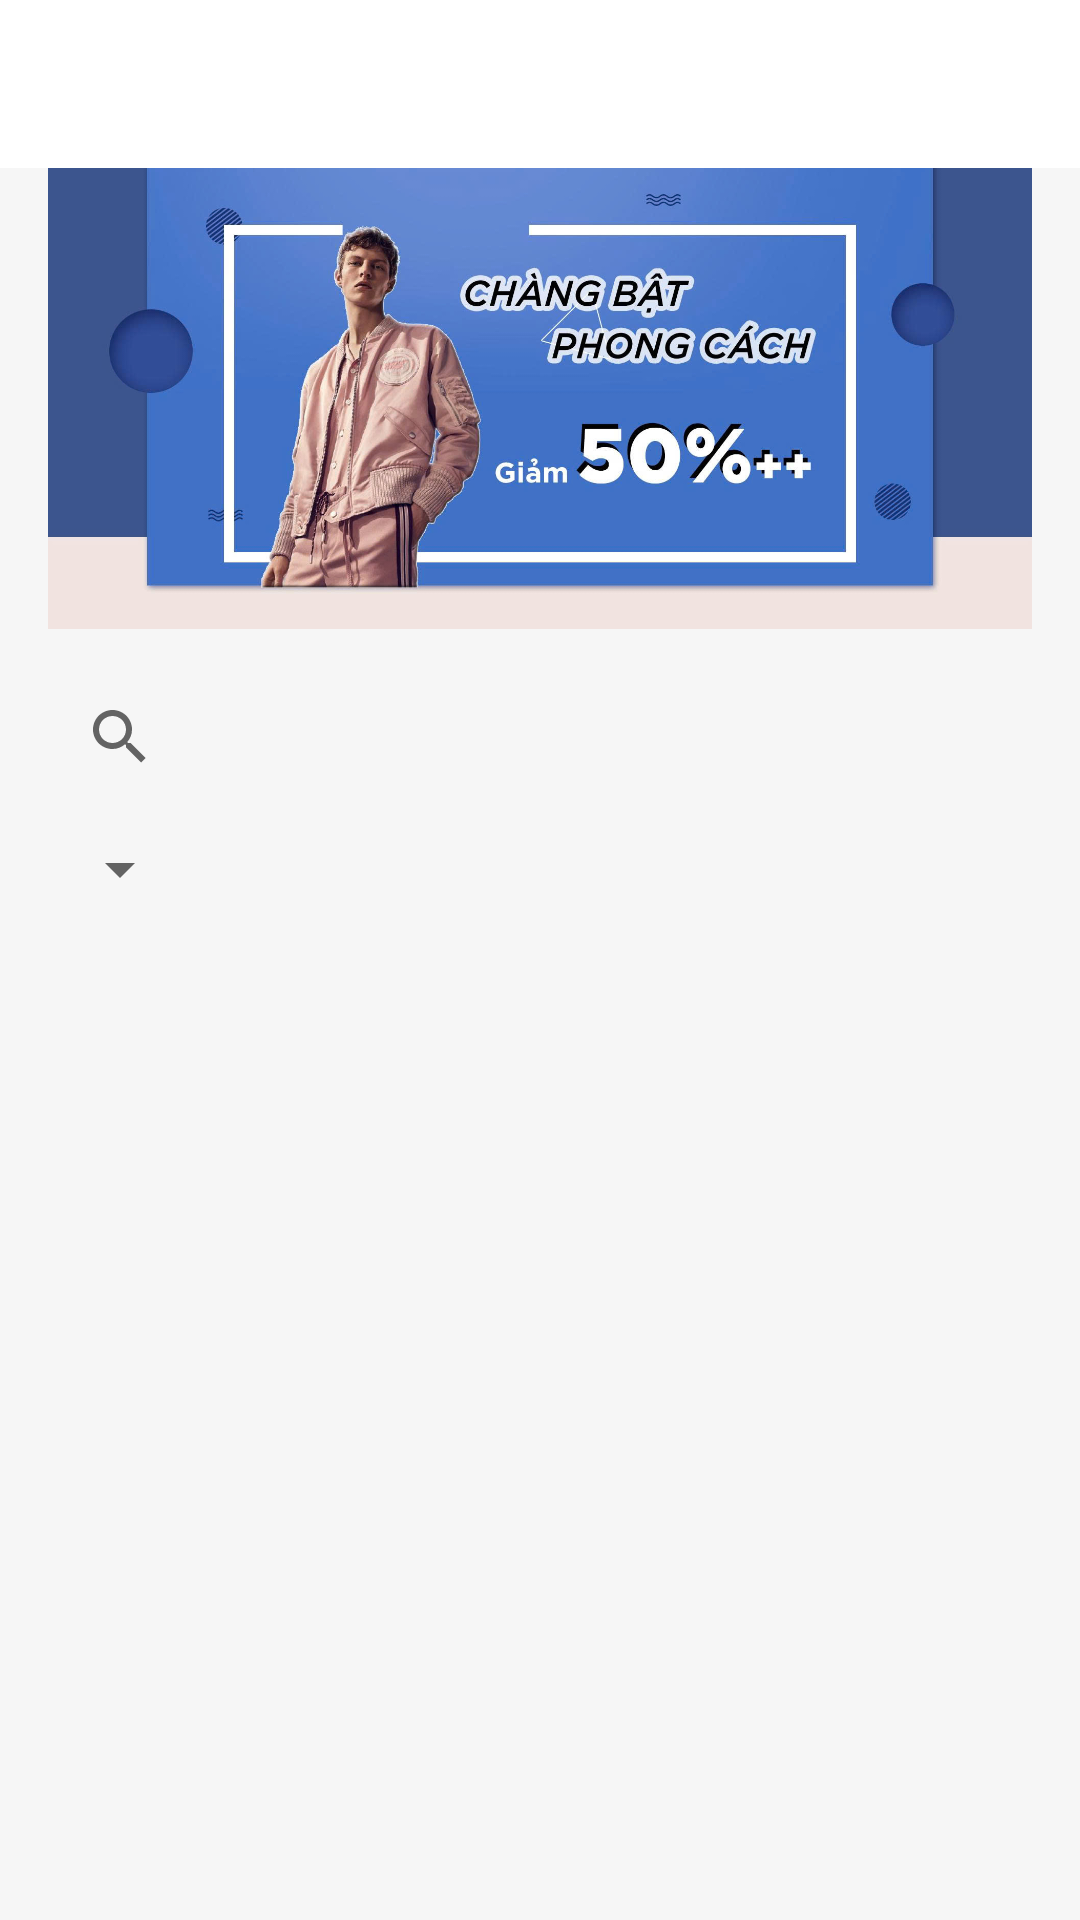

Layout XML and referenced resources for this Android screen:
<!-- AndroidManifest.xml: application theme Theme.Duan1 -->
<!-- res/layout/fragment_home.xml -->
<?xml version="1.0" encoding="utf-8"?>
<androidx.coordinatorlayout.widget.CoordinatorLayout xmlns:android="http://schemas.android.com/apk/res/android"
    xmlns:app="http://schemas.android.com/apk/res-auto"
    android:layout_width="match_parent"
    android:layout_height="match_parent"
    android:background="@color/md_theme_background">

    <com.google.android.material.appbar.MaterialToolbar
        android:id="@+id/top_app_bar"
        android:layout_width="match_parent"
        android:layout_height="wrap_content"
        android:background="@color/md_theme_surface"
        android:title="@string/home_title"
        android:titleTextColor="@color/md_theme_onSurface"
        app:popupTheme="@style/ThemeOverlay.MaterialComponents.Light" />

    <LinearLayout
        android:orientation="vertical"
        android:layout_width="match_parent"
        android:layout_height="match_parent"
        android:layout_marginTop="?attr/actionBarSize"
        android:paddingStart="16dp"
        android:paddingEnd="16dp">

        
        <ImageView
            android:id="@+id/home_banner"
            android:layout_width="match_parent"
            android:layout_height="wrap_content"
            android:adjustViewBounds="true"
            android:scaleType="fitCenter"
            android:contentDescription="@string/home_title"
            android:src="@drawable/banner" />

        <androidx.appcompat.widget.SearchView
            android:id="@+id/search_view"
            android:layout_width="match_parent"
            android:layout_height="wrap_content"
            android:queryHint="Tìm kiếm sản phẩm"
            android:iconifiedByDefault="false"
            android:layout_marginTop="12dp" />

        <Spinner
            android:id="@+id/category_spinner"
            android:layout_width="wrap_content"
            android:layout_height="wrap_content"
            android:layout_marginTop="8dp" />

        <FrameLayout
            android:layout_width="match_parent"
            android:layout_height="match_parent"
            android:layout_marginTop="8dp">

            <androidx.recyclerview.widget.RecyclerView
                android:id="@+id/products_recycler_view"
                android:layout_width="match_parent"
                android:layout_height="match_parent"
                android:clipToPadding="false"
                android:paddingBottom="80dp" />

            <ProgressBar
                android:id="@+id/progress_bar"
                android:layout_width="48dp"
                android:layout_height="48dp"
                android:layout_gravity="center"
                android:visibility="gone" />

        </FrameLayout>

    </LinearLayout>

</androidx.coordinatorlayout.widget.CoordinatorLayout>
<!-- resources referenced by this layout -->
<resources>
  <color name="md_theme_background">#F6F6F6</color>
  <color name="md_theme_onSurface">#212121</color>
  <color name="md_theme_surface">#FFFFFF</color>
  <!-- drawable banner: jpg bitmap (drawable, 203717 bytes) -->
  <string name="home_title">Danh sách sản phẩm</string>
  <style name="Theme.Duan1" parent="Base.Theme.Duan1" />
  <style name="Base.Theme.Duan1" parent="Theme.MaterialComponents.Light.DarkActionBar">
          
          <item name="colorPrimary">@color/purple_500</item>
          <item name="colorPrimaryVariant">@color/purple_700</item>
          <item name="colorSecondary">@color/teal_200</item>
          <item name="colorSecondaryVariant">@color/teal_700</item>
          <item name="colorError">@color/red_500</item>
          <item name="colorOnPrimary">@color/white</item>
          <item name="colorOnSecondary">@color/black</item>
          <item name="colorOnError">@color/white</item>
          <item name="colorOnBackground">@color/black</item>
          <item name="colorOnSurface">@color/black</item>
          <item name="windowNoTitle">true</item>
      </style>
  <color name="purple_500">#6200EE</color>
  <color name="purple_700">#3700B3</color>
  <color name="teal_200">#03DAC6</color>
  <color name="teal_700">#018786</color>
  <color name="red_500">#F44336</color>
  <color name="white">#FFFFFF</color>
  <color name="black">#000000</color>
</resources>
